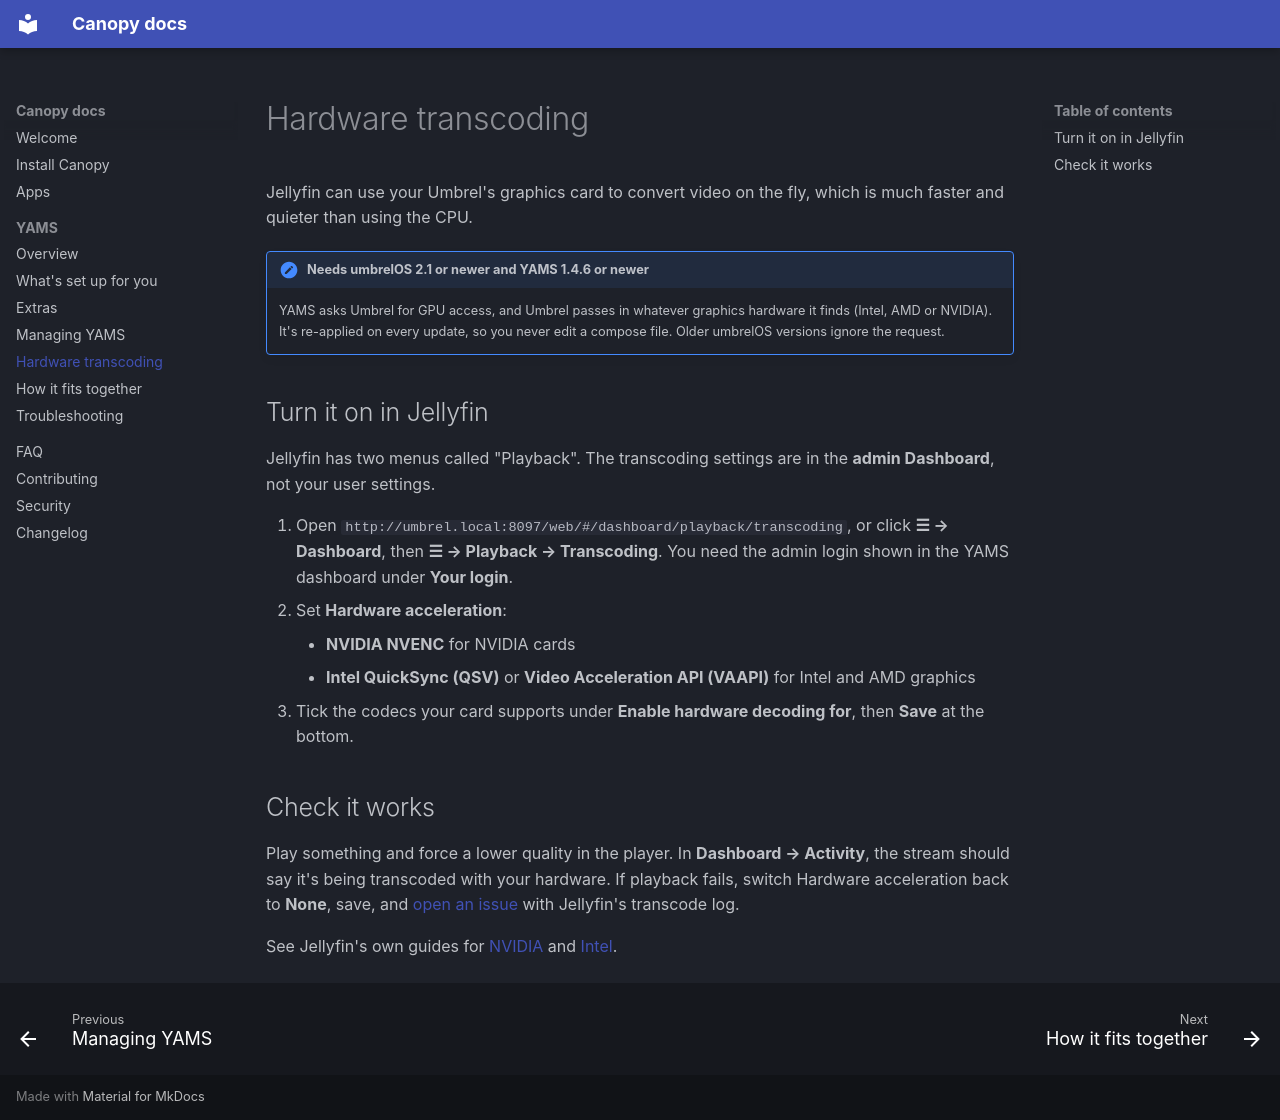

repository: Deepshah0308/canopy-umbrel-store · page: yams/transcoding/index.html · generator: mkdocs

---
title_tag: "Jellyfin hardware transcoding on Umbrel"
description: "Turn on GPU transcoding for Jellyfin in YAMS on umbrelOS 2.1+: NVENC for NVIDIA or VAAPI/QSV for Intel and AMD, step by step."
---

# Hardware transcoding

Jellyfin can use your Umbrel's graphics card to convert video on the fly, which is much faster and quieter than using the CPU.

!!! note "Needs umbrelOS 2.1 or newer and YAMS 1.4.6 or newer"
    YAMS asks Umbrel for GPU access, and Umbrel passes in whatever graphics hardware it finds (Intel, AMD or NVIDIA). It's re-applied on every update, so you never edit a compose file. Older umbrelOS versions ignore the request.

## Turn it on in Jellyfin

Jellyfin has two menus called "Playback". The transcoding settings are in the **admin Dashboard**, not your user settings.

1. Open `http://umbrel.local:8097/web/#/dashboard/playback/transcoding`, or click **☰ → Dashboard**, then **☰ → Playback → Transcoding**. You need the admin login shown in the YAMS dashboard under **Your login**.
2. Set **Hardware acceleration**:
    - **NVIDIA NVENC** for NVIDIA cards
    - **Intel QuickSync (QSV)** or **Video Acceleration API (VAAPI)** for Intel and AMD graphics
3. Tick the codecs your card supports under **Enable hardware decoding for**, then **Save** at the bottom.

## Check it works

Play something and force a lower quality in the player. In **Dashboard → Activity**, the stream should say it's being transcoded with your hardware. If playback fails, switch Hardware acceleration back to **None**, save, and [open an issue](https://github.com/Deepshah0308/canopy-umbrel-store/issues/new/choose) with Jellyfin's transcode log.

See Jellyfin's own guides for [NVIDIA](https://jellyfin.org/docs/general/post-install/transcoding/hardware-acceleration/nvidia) and [Intel](https://jellyfin.org/docs/general/post-install/transcoding/hardware-acceleration/intel).
